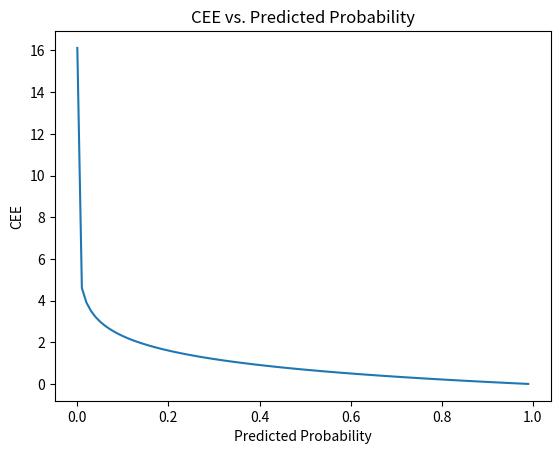

This chart was generated by the following Python code:
# Cross Entropy Error
# 정답 클래스에 높은 확률을 줄수록 교차 엔트로피 손실이 작아지는지 보기
# 이를 위해 확률을 for문으로 직접 바꿔보며 정답일 확률의 놀람값을 손실로 계산해보고 그 변화를 느껴보는 코드.

import numpy as np
import matplotlib.pylab as plt

def cross_entropy_error(y, t):
    delta = 1e-7   # log(0)이 되어 무한대가 안 되게 작은 값 추가
    loss = -np.sum(t * np.log(y + delta))
    return loss

# 정답 (one-hot encoding으로 하나가 선별됨)
t = np.array([0, 0, 1, 0, 0, 0, 0, 0, 0, 0]) 

# 2. 그래프로 보기 (y_val[2] val값만 0~1까지 변화시킴. t[2]=1 정답이므로.)
x_axis = np.arange(0.0, 1.0, 0.01)
y_axis = []

for val in x_axis:
    # 10개 클래스에 대한 모델의 예측 확률 분포값(총합 = 1.0)
    # val 외의 값도 변수처리해야 val의 변화에 따라 나머지 클래스의 확률도 변하지만 시범 데이터이므로 무작위 수치를 분포시킴.
    y_val = np.array([0.05, 0.05, val, 0.0, 0.05, 0.1, 0.0, 0.1, 0.0, 0.0])
    y_axis.append(cross_entropy_error(y_val, t))

plt.plot(x_axis, y_axis)
plt.xlabel('Predicted Probability')
plt.ylabel('CEE')
plt.title("CEE vs. Predicted Probability")
plt.show()
